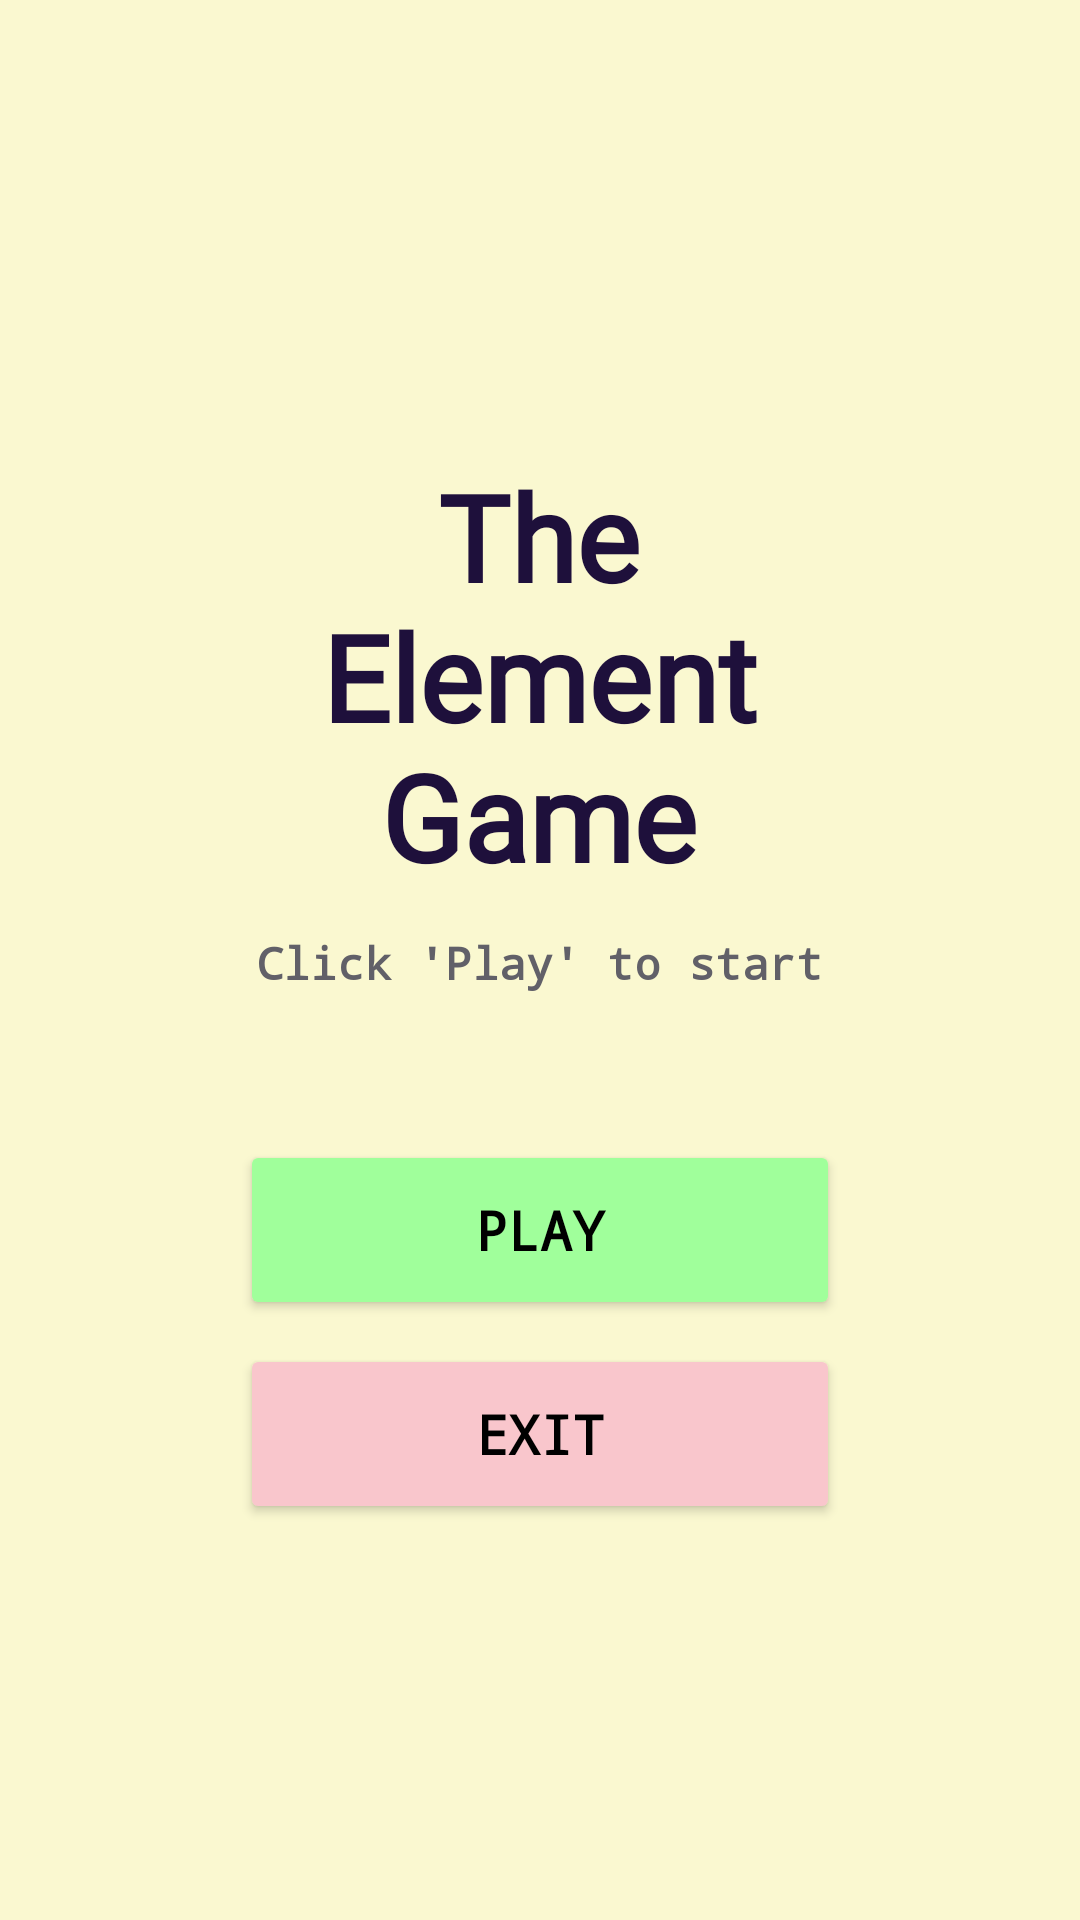

Reconstruct the res/layout file that produces this screen, plus the resources it refers to.
<!-- AndroidManifest.xml: application theme Theme.ElementGame -->
<!-- res/layout/activity_main.xml -->
<?xml version="1.0" encoding="utf-8"?>
<RelativeLayout xmlns:android="http://schemas.android.com/apk/res/android"
    xmlns:tools="http://schemas.android.com/tools"
    android:id="@+id/main"
    android:layout_width="match_parent"
    android:layout_height="match_parent"
    android:background="#FAF8D0"
    android:padding="32dp"
    tools:context=".MainActivity">

    <TextView
        android:id="@+id/logo_game"
        android:layout_width="wrap_content"
        android:layout_height="wrap_content"
        android:layout_alignParentTop="true"
        android:layout_centerHorizontal="true"
        android:layout_marginTop="120dp"
        android:fontFamily="@font/courier_prime"
        android:text="@string/the_nelement_ngame"
        android:textAlignment="center"
        android:textColor="#1E103B"
        android:textSize="40sp"
        android:textStyle="bold" />

    <TextView
        android:id="@+id/subtext"
        android:layout_width="wrap_content"
        android:layout_height="wrap_content"
        android:layout_below="@+id/logo_game"
        android:layout_centerHorizontal="true"
        android:layout_marginTop="12dp"
        android:text="@string/play"
        android:fontFamily="monospace"
        android:textAlignment="center"
        android:textColor="#616068"
        android:textSize="15sp"
        android:textStyle="bold"/>

    <LinearLayout
        android:id="@+id/menu_buttons"
        android:layout_width="match_parent"
        android:layout_height="wrap_content"
        android:layout_alignParentBottom="true"
        android:layout_centerHorizontal="true"
        android:layout_marginBottom="100dp"
        android:gravity="center_horizontal"
        android:orientation="vertical">

        <Button
            android:id="@+id/playbtn"
            android:layout_width="200dp"
            android:layout_height="60dp"
            android:layout_marginBottom="8dp"
            android:backgroundTint="#A0FF9B"
            android:text="@string/start"
            android:textColor="@color/black"
            android:textSize="18sp"
            android:textStyle="bold"
            android:fontFamily="monospace"
            tools:ignore="VisualLintButtonSize,VisualLintBounds" />

        <Button
            android:id="@+id/exitbtn"
            android:layout_width="200dp"
            android:layout_height="60dp"
            android:backgroundTint="#F9C6CC"
            android:text="@string/exit"
            android:textColor="@color/black"
            android:textSize="18sp"
            android:textStyle="bold"
            android:fontFamily="monospace"
            tools:ignore="VisualLintButtonSize,VisualLintBounds" />

    </LinearLayout>

</RelativeLayout>
<!-- resources referenced by this layout -->
<resources>
  <string name="exit">Exit</string>
  <string name="play">Click \'Play\' to start</string>
  <string name="start">Play</string>
  <string name="the_nelement_ngame">The\nElement\nGame</string>
  <style name="Theme.ElementGame" parent="Theme.MaterialComponents.DayNight.NoActionBar">
          
          <item name="colorPrimary">@color/purple_500</item>
          <item name="colorPrimaryVariant">@color/purple_700</item>
          <item name="colorOnPrimary">@color/white</item>
          
          <item name="colorSecondary">@color/teal_200</item>
          <item name="colorSecondaryVariant">@color/teal_700</item>
          <item name="colorOnSecondary">@color/black</item>
          
          <item name="android:statusBarColor">?attr/colorPrimaryVariant</item>
          
      </style>
  <!-- not gathered from this repository: default colours our renderer supplied (Android Studio template values) -->
  <color name="purple_500">#FF6200EE</color>
  <color name="purple_700">#FF3700B3</color>
  <color name="teal_200">#FF03DAC5</color>
  <color name="teal_700">#FF018786</color>
  <color name="black">#FF000000</color>
  <color name="white">#FFFFFFFF</color>
</resources>
